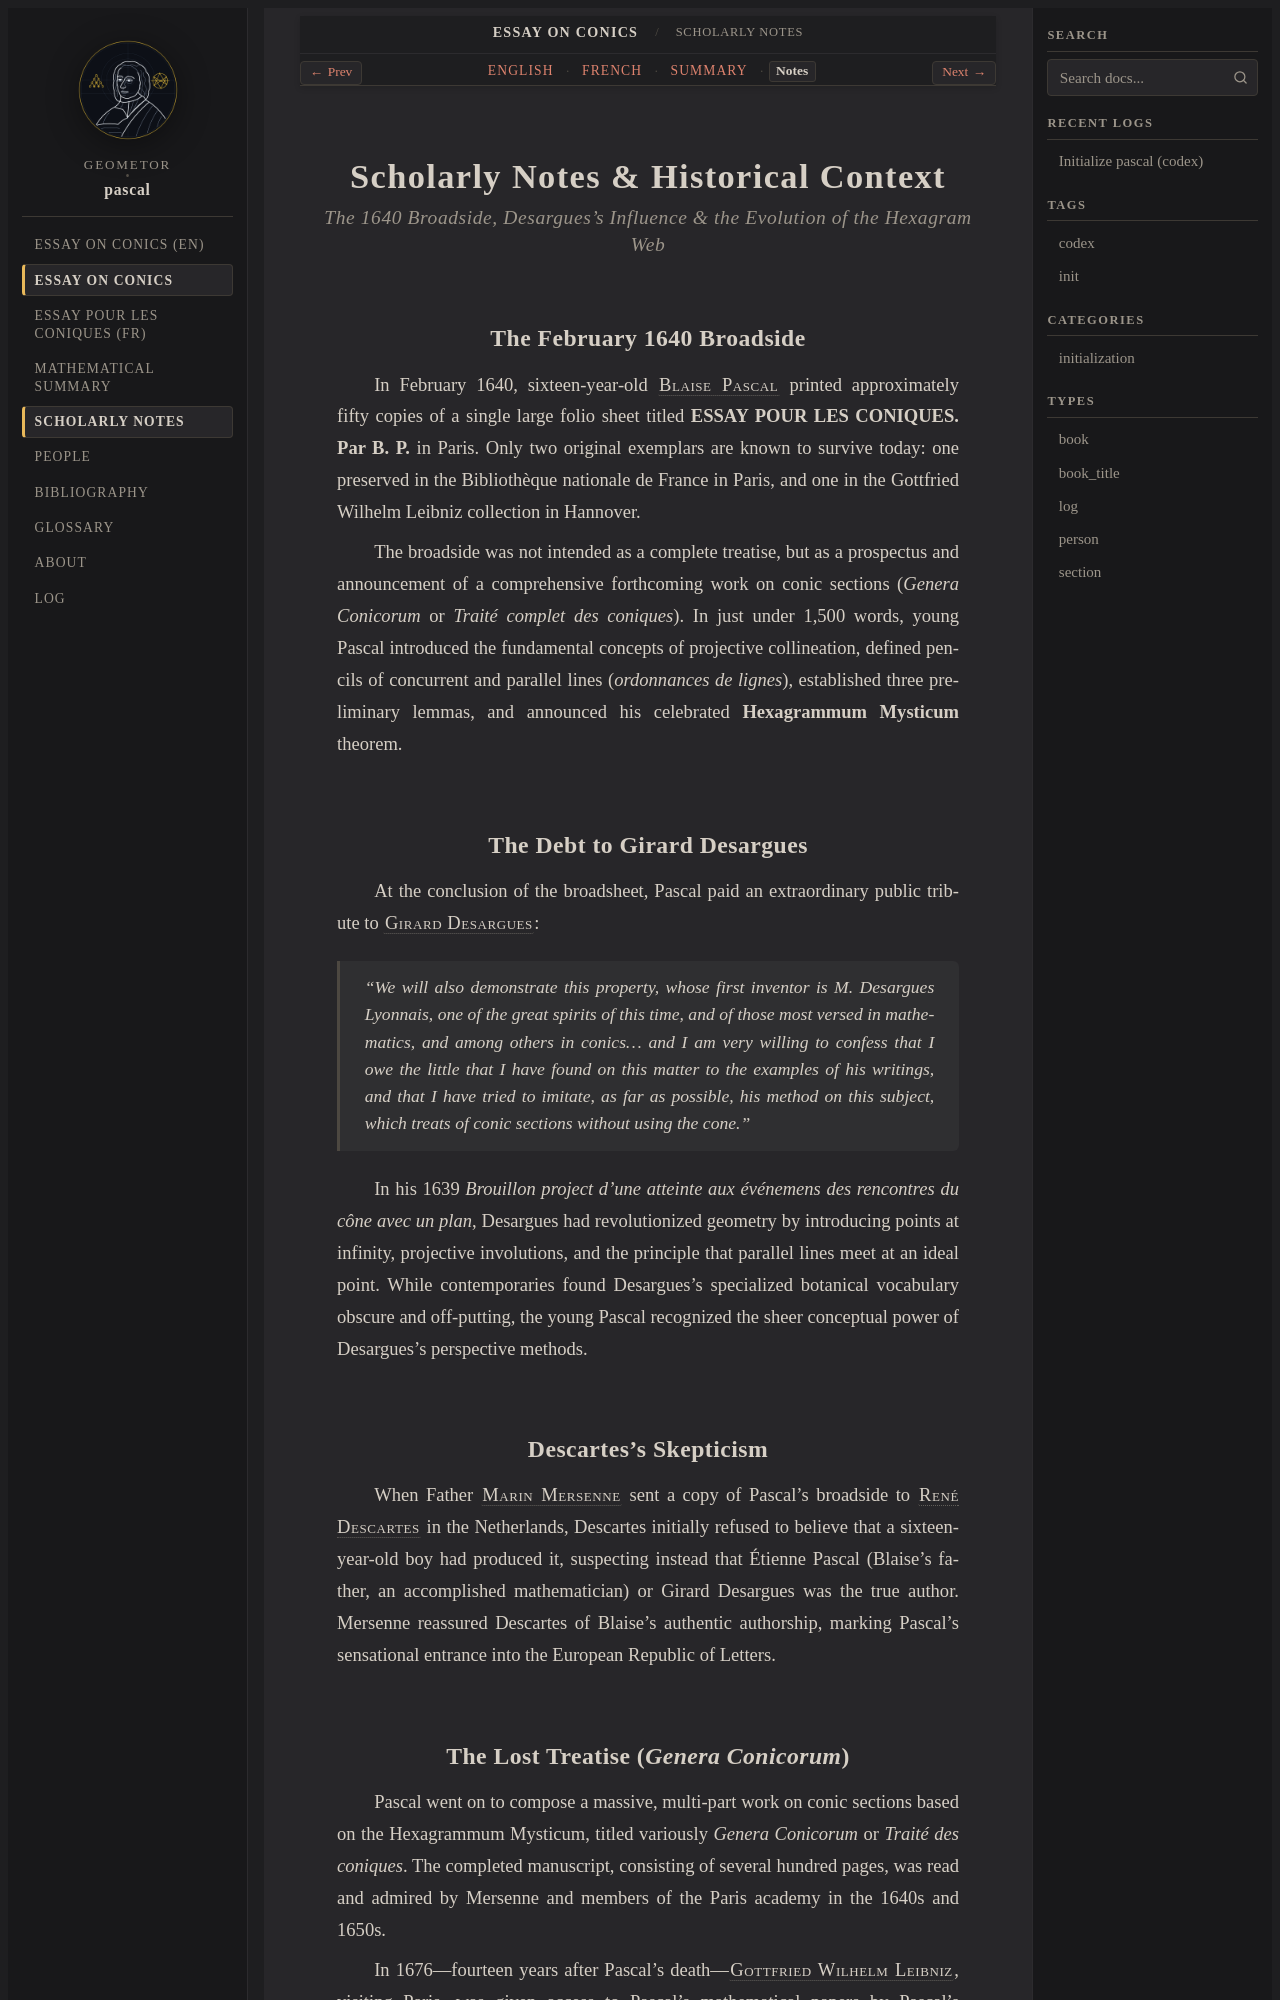

repository: geometor/pascal · page: essay_coniques_1640/essay-coniques-notes.html · generator: sphinx

:navigation: header
:order: 4
:type: section
:nav_title: Scholarly Notes
:breadcrumb_title: Scholarly Notes

.. _essay-coniques-notes:

====================================
Scholarly Notes & Historical Context
====================================

.. rubric:: The 1640 Broadside, Desargues's Influence & the Evolution of the Hexagram Web

The February 1640 Broadside
---------------------------

In February 1640, sixteen-year-old :person:`Blaise Pascal <pascal>` printed approximately fifty copies of a single large folio sheet titled **ESSAY POUR LES CONIQUES. Par B. P.** in Paris. Only two original exemplars are known to survive today: one preserved in the Bibliothèque nationale de France in Paris, and one in the Gottfried Wilhelm Leibniz collection in Hannover.

The broadside was not intended as a complete treatise, but as a prospectus and announcement of a comprehensive forthcoming work on conic sections (*Genera Conicorum* or *Traité complet des coniques*). In just under 1,500 words, young Pascal introduced the fundamental concepts of projective collineation, defined pencils of concurrent and parallel lines (*ordonnances de lignes*), established three preliminary lemmas, and announced his celebrated **Hexagrammum Mysticum** theorem.

The Debt to Girard Desargues
----------------------------

At the conclusion of the broadsheet, Pascal paid an extraordinary public tribute to :person:`Girard Desargues <desargues>`:

   *"We will also demonstrate this property, whose first inventor is M. Desargues Lyonnais, one of the great spirits of this time, and of those most versed in mathematics, and among others in conics... and I am very willing to confess that I owe the little that I have found on this matter to the examples of his writings, and that I have tried to imitate, as far as possible, his method on this subject, which treats of conic sections without using the cone."*

In his 1639 *Brouillon project d'une atteinte aux événemens des rencontres du cône avec un plan*, Desargues had revolutionized geometry by introducing points at infinity, projective involutions, and the principle that parallel lines meet at an ideal point. While contemporaries found Desargues's specialized botanical vocabulary obscure and off-putting, the young Pascal recognized the sheer conceptual power of Desargues's perspective methods.

Descartes's Skepticism
----------------------

When Father :person:`Marin Mersenne <mersenne>` sent a copy of Pascal's broadside to :person:`René Descartes <descartes>` in the Netherlands, Descartes initially refused to believe that a sixteen-year-old boy had produced it, suspecting instead that Étienne Pascal (Blaise's father, an accomplished mathematician) or Girard Desargues was the true author. Mersenne reassured Descartes of Blaise's authentic authorship, marking Pascal's sensational entrance into the European Republic of Letters.
